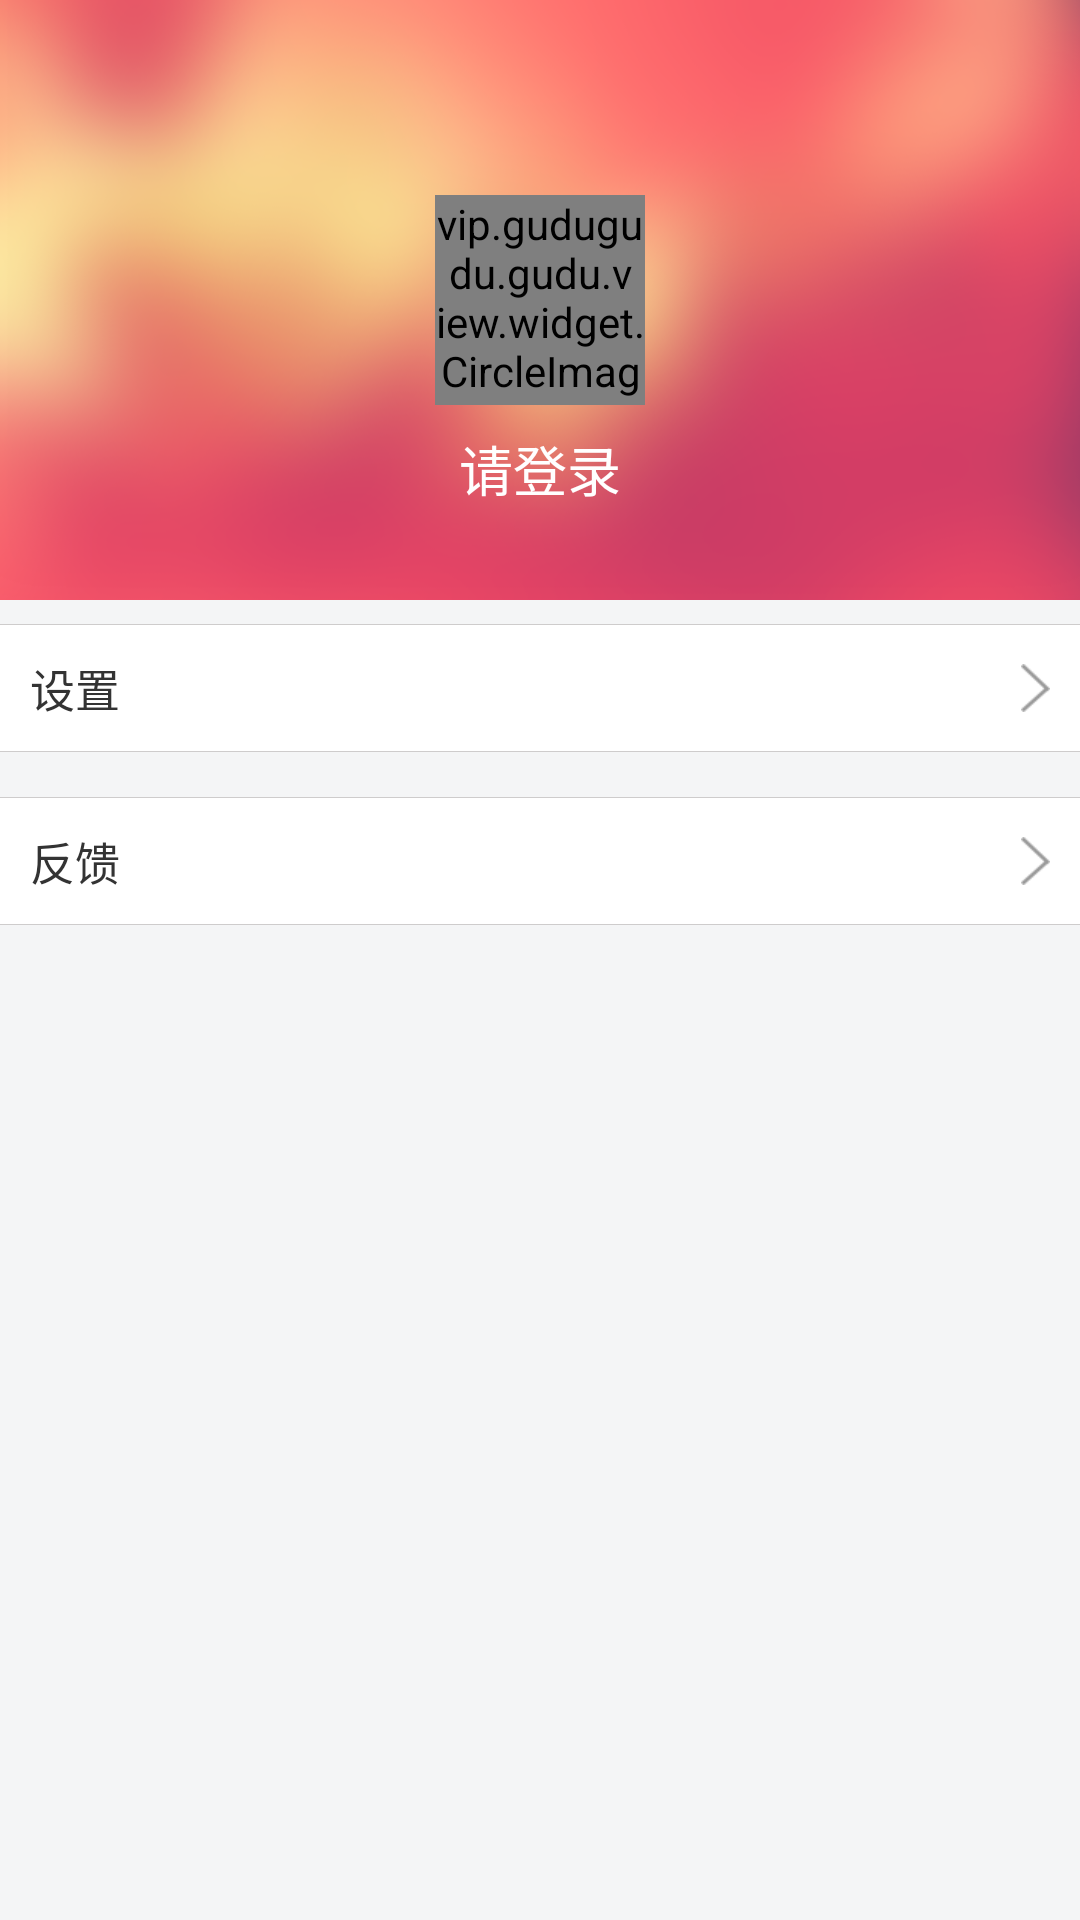

Layout XML and referenced resources for this Android screen:
<!-- AndroidManifest.xml: application theme AppTheme -->
<!-- res/layout/fragment_person.xml -->
<LinearLayout xmlns:android="http://schemas.android.com/apk/res/android"
    xmlns:tools="http://schemas.android.com/tools"
    android:layout_width="match_parent"
    android:background="#f4f5f6"
    android:orientation="vertical"
    android:layout_height="match_parent"
    tools:context="vip.gudugudu.gudu.ui.main.PersonFragment">

    <RelativeLayout
        android:layout_width="match_parent"
        android:layout_height="200dp"
        android:background="@mipmap/person_bg">
        
        <vip.gudugudu.gudu.view.widget.CircleImageView
            android:id="@+id/person_icon"
            android:layout_width="70dp"
            android:layout_height="70dp"
            android:src="@mipmap/img_default_avatar"
            android:layout_centerInParent="true"/>

        <TextView
            android:id="@+id/person_name"
            android:layout_width="wrap_content"
            android:layout_height="wrap_content"
            android:textColor="@color/white"
            android:layout_marginTop="8dp"
            android:layout_below="@id/person_icon"
            android:text="请登录"
            android:layout_centerHorizontal="true"
            android:textSize="@dimen/first_font"
            />


    </RelativeLayout>


    <ImageView
        android:layout_width="match_parent"
        android:layout_height="1px"
        android:background="@color/division"
        android:layout_marginTop="8dp"/>

    <TextView
        android:id="@+id/person_setting"
        android:layout_width="match_parent"
        android:layout_height="wrap_content"
        android:background="@drawable/item_bg"
        android:clickable="true"
        android:paddingLeft="10dp"
        android:paddingTop="10dp"
        android:paddingBottom="10dp"
        android:paddingRight="10dp"
        android:textColor="#333333"
        android:drawableRight="@mipmap/gray_go"
        android:text="设置"
        android:textSize="@dimen/second_font"/>

    <ImageView
        android:layout_width="match_parent"
        android:layout_height="1px"
        android:background="@color/division"/>


    <ImageView
        android:layout_width="match_parent"
        android:layout_height="1px"
        android:background="@color/division"
        android:layout_marginTop="15dp"/>

    <TextView
        android:id="@+id/person_feedback"
        android:layout_width="match_parent"
        android:layout_height="wrap_content"
        android:background="@drawable/item_bg"
        android:clickable="true"
        android:paddingLeft="10dp"
        android:paddingTop="10dp"
        android:paddingBottom="10dp"
        android:paddingRight="10dp"
        android:textColor="#333333"
        android:drawableRight="@mipmap/gray_go"
        android:text="反馈"
        android:textSize="@dimen/second_font"/>

    <ImageView
        android:layout_width="match_parent"
        android:layout_height="1px"
        android:background="@color/division"/>




</LinearLayout>
<!-- resources referenced by this layout -->
<resources>
  <color name="division">#cecccc</color>
  <color name="white">#ffffff</color>
  <dimen name="first_font">18sp</dimen>
  <dimen name="second_font">15sp</dimen>
  <!-- drawable item_bg (drawable) -->
  <?xml version="1.0" encoding="utf-8"?>
  <selector xmlns:android="http://schemas.android.com/apk/res/android">
      <item android:drawable="@color/item_press" android:state_pressed="true"/>
      <item  android:drawable="@color/white"/>
  </selector>
  <!-- mipmap gray_go: png bitmap (mipmap-xhdpi, 1458 bytes) -->
  <!-- mipmap img_default_avatar: png bitmap (mipmap-xhdpi, 2044 bytes) -->
  <!-- mipmap person_bg: png bitmap (mipmap-xhdpi, 79958 bytes) -->
  <style name="AppTheme" parent="Theme.AppCompat.Light.DarkActionBar">
          
          <item name="windowNoTitle">true</item>
          <item name="windowActionBar">false</item>
          <item name="android:windowIsTranslucent">true</item>
          <item name="android:windowBackground">@android:color/transparent</item>
      </style>
  <color name="item_press">#f4f5f6</color>
</resources>
